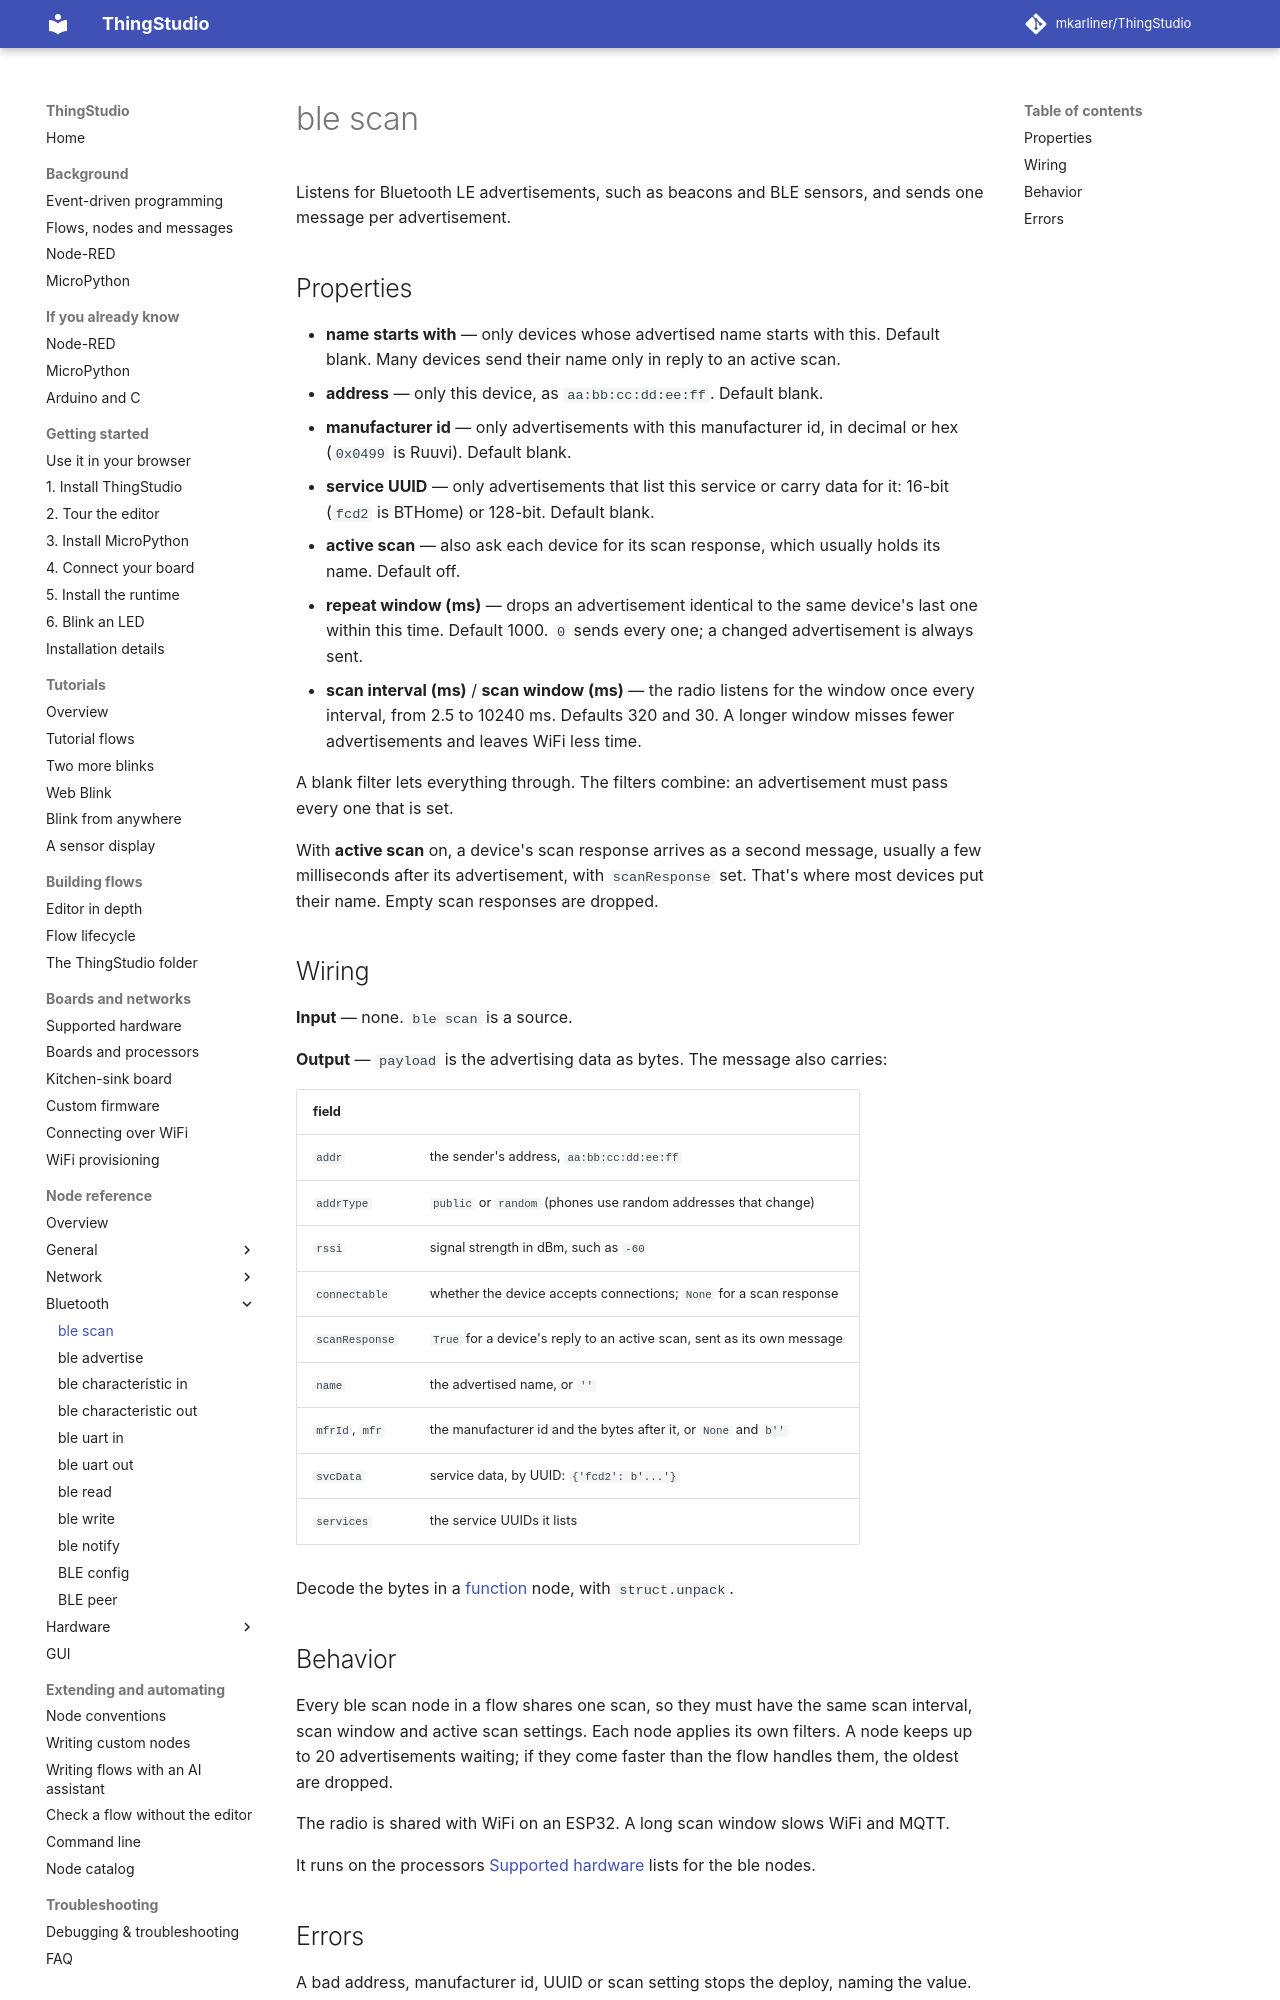

repository: mkarliner/ThingStudio · page: nodes/ble-scan/index.html · generator: mkdocs

# ble scan

Listens for Bluetooth LE advertisements, such as beacons and BLE sensors, and sends one message per advertisement.

## Properties

- **name starts with** — only devices whose advertised name starts with this. Default blank. Many devices send their
  name only in reply to an active scan.
- **address** — only this device, as `aa:bb:cc:dd:ee:ff`. Default blank.
- **manufacturer id** — only advertisements with this manufacturer id, in decimal or hex (`0x0499` is Ruuvi). Default
  blank.
- **service UUID** — only advertisements that list this service or carry data for it: 16-bit (`fcd2` is BTHome)
  or 128-bit. Default blank.
- **active scan** — also ask each device for its scan response, which usually holds its name. Default off.
- **repeat window (ms)** — drops an advertisement identical to the same device's last one within this time.
  Default 1000. `0` sends every one; a changed advertisement is always sent.
- **scan interval (ms)** / **scan window (ms)** — the radio listens for the window once every interval, from 2.5 to
  10240 ms. Defaults 320 and 30. A longer window misses fewer advertisements and leaves WiFi less time.

A blank filter lets everything through. The filters combine: an advertisement must pass every one that is set.

With **active scan** on, a device's scan response arrives as a second message, usually a few milliseconds after its
advertisement, with `scanResponse` set. That's where most devices put their name. Empty scan responses are
dropped.

## Wiring

**Input** — none. `ble scan` is a source.

**Output** — `payload` is the advertising data as bytes. The message also carries:

| field | |
| --- | --- |
| `addr` | the sender's address, `aa:bb:cc:dd:ee:ff` |
| `addrType` | `public` or `random` (phones use random addresses that change) |
| `rssi` | signal strength in dBm, such as `-60` |
| `connectable` | whether the device accepts connections; `None` for a scan response |
| `scanResponse` | `True` for a device's reply to an active scan, sent as its own message |
| `name` | the advertised name, or `''` |
| `mfrId`, `mfr` | the manufacturer id and the bytes after it, or `None` and `b''` |
| `svcData` | service data, by UUID: `{'fcd2': b'...'}` |
| `services` | the service UUIDs it lists |

Decode the bytes in a [function](function.md) node, with `struct.unpack`.

## Behavior

Every ble scan node in a flow shares one scan, so they must have the same scan interval, scan window and active
scan settings. Each node applies its own filters. A node keeps up to 20 advertisements waiting; if they come faster
than the flow handles them, the oldest are dropped.

The radio is shared with WiFi on an ESP32. A long scan window slows WiFi and MQTT.

It runs on the processors [Supported hardware](../supported-hardware.md#processors) lists for the ble nodes.
